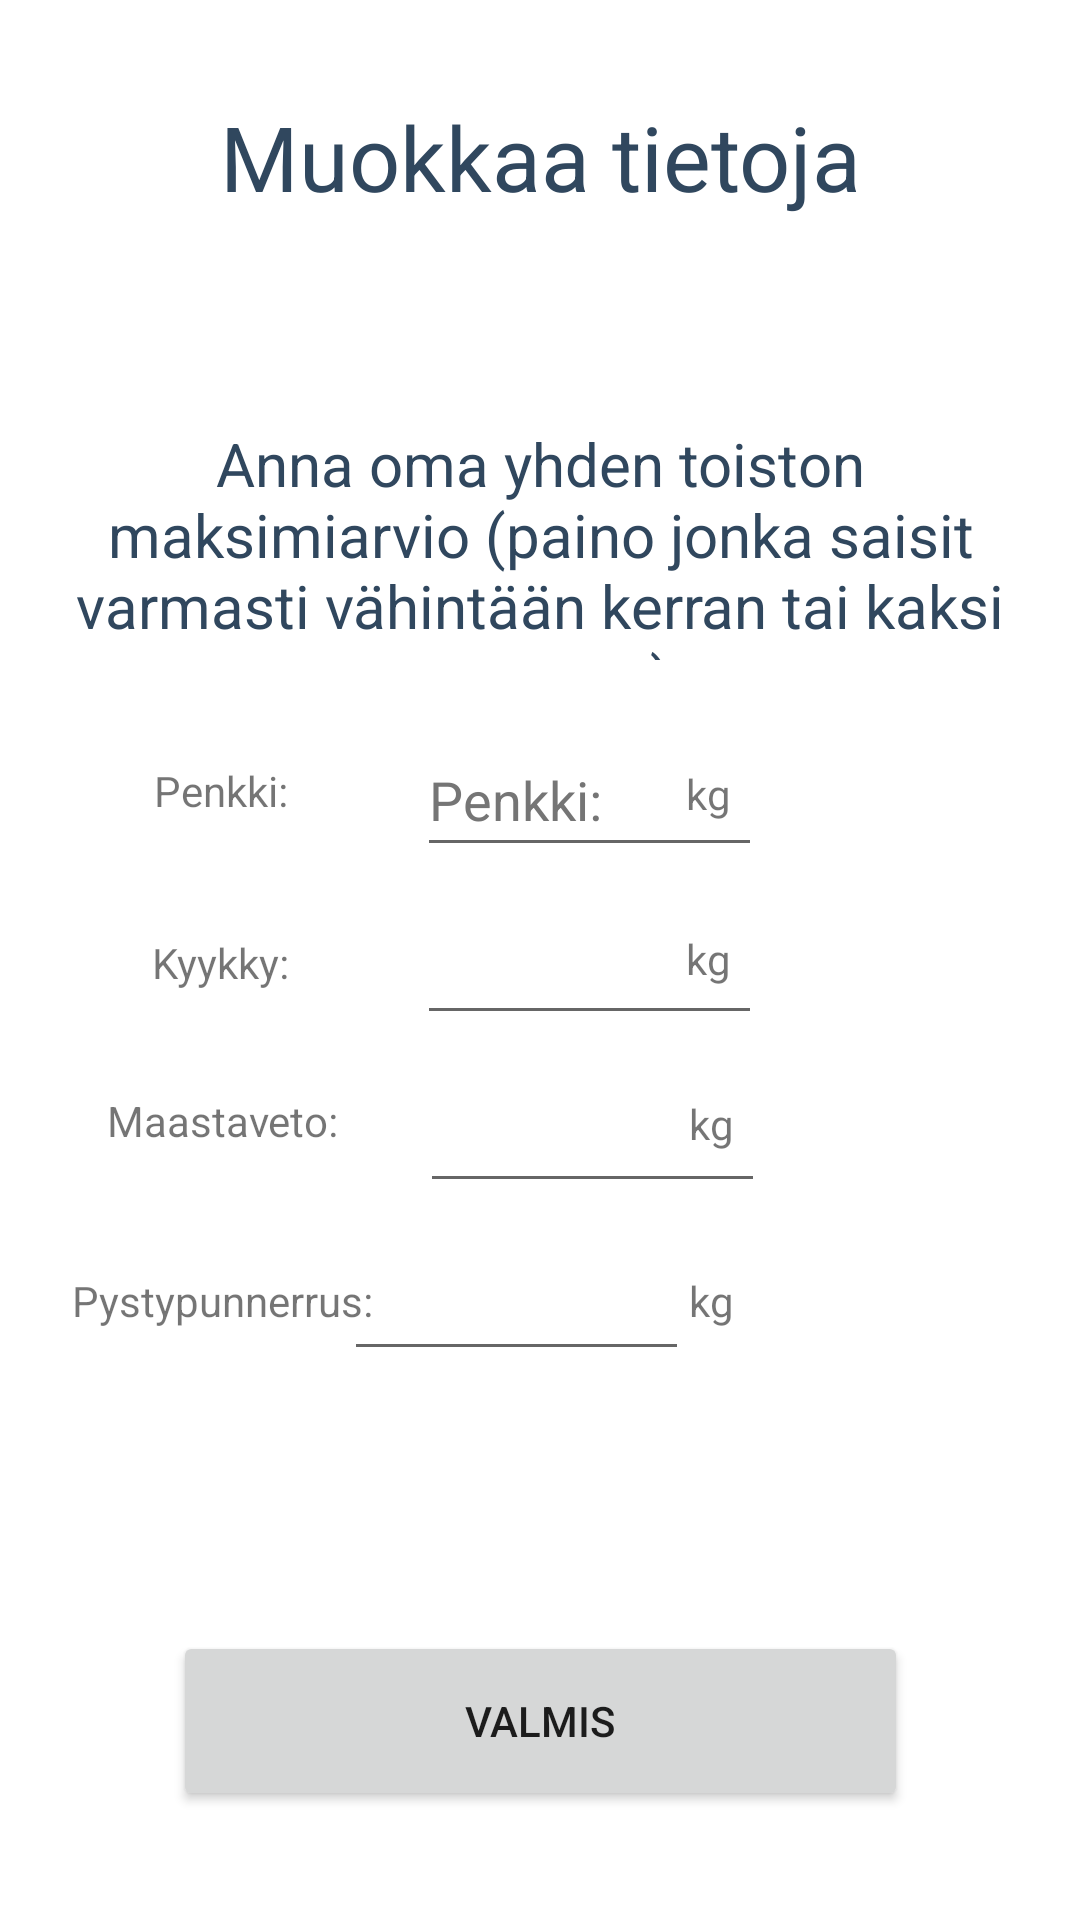

Layout XML and referenced resources for this Android screen:
<!-- AndroidManifest.xml: application theme Theme.GymRat -->
<!-- res/layout/popup_settings.xml -->
<?xml version="1.0" encoding="utf-8"?>
<androidx.constraintlayout.widget.ConstraintLayout xmlns:android="http://schemas.android.com/apk/res/android"
    xmlns:app="http://schemas.android.com/apk/res-auto"
    xmlns:tools="http://schemas.android.com/tools"
    android:id="@+id/linearLayout3"
    android:layout_width="match_parent"
    android:layout_height="match_parent"
    android:background="@color/cardview_light_background"
    tools:layout_editor_absoluteY="25dp"
    >

    <TextView
        android:id="@+id/UserName"
        android:layout_width="301dp"
        android:layout_height="101dp"
        android:layout_marginStart="53dp"
        android:layout_marginTop="32dp"
        android:layout_marginEnd="53dp"
        android:text="@string/muokkaa"
        android:textAlignment="center"
        android:textColor="#30475E"
        android:textSize="30sp"
        app:layout_constraintEnd_toEndOf="parent"
        app:layout_constraintStart_toStartOf="parent"
        app:layout_constraintTop_toTopOf="parent" />

    <Button
        android:id="@+id/closeBtn"
        android:layout_width="245dp"
        android:layout_height="60dp"
        android:layout_marginStart="83dp"
        android:layout_marginTop="100dp"
        android:layout_marginEnd="83dp"
        android:layout_marginBottom="50dp"
        android:onClick="toMainMenu"
        android:text="@string/valmis_btn"
        app:layout_constraintBottom_toBottomOf="parent"
        app:layout_constraintEnd_toEndOf="parent"
        app:layout_constraintStart_toStartOf="parent"
        app:layout_constraintTop_toBottomOf="@+id/maxPystyPunnerrus" />

    <EditText
        android:id="@+id/maxPenkki"
        android:layout_width="115dp"
        android:layout_height="48dp"
        android:layout_marginStart="8dp"
        android:layout_marginTop="21dp"
        android:editable="true"
        android:ems="10"
        android:hint="@string/maxPenkki"
        android:inputType="numberDecimal"
        android:minHeight="48dp"
        android:textColorHint="#757575"
        app:layout_constraintStart_toEndOf="@+id/maxPenkkiText"
        app:layout_constraintTop_toBottomOf="@+id/inffo" />

    <EditText
        android:id="@+id/maxKyykky"
        android:layout_width="115dp"
        android:layout_height="48dp"
        android:layout_marginStart="8dp"
        android:layout_marginTop="8dp"
        android:ems="10"
        android:inputType="numberDecimal"
        android:minHeight="48dp"
        android:textColorHint="#757575"
        app:layout_constraintStart_toEndOf="@+id/maxPenkkiText2"
        app:layout_constraintTop_toBottomOf="@+id/maxPenkki" />

    <EditText
        android:id="@+id/maxMaastaveto"
        android:layout_width="115dp"
        android:layout_height="48dp"
        android:layout_marginStart="8dp"
        android:layout_marginTop="8dp"
        android:ems="10"
        android:inputType="numberDecimal"
        android:minHeight="48dp"
        android:textColorHint="#757575"
        app:layout_constraintStart_toEndOf="@+id/maxPenkkiText3"
        app:layout_constraintTop_toBottomOf="@+id/maxKyykky" />

    <EditText
        android:id="@+id/maxPystyPunnerrus"
        android:layout_width="115dp"
        android:layout_height="48dp"
        android:layout_marginStart="8dp"
        android:layout_marginTop="8dp"
        android:ems="10"
        android:inputType="numberDecimal"
        android:minHeight="48dp"
        android:textColorHint="#757575"
        app:layout_constraintEnd_toStartOf="@+id/maxPenkkiText8"
        app:layout_constraintStart_toEndOf="@+id/maxPenkkiText4"
        app:layout_constraintTop_toBottomOf="@+id/maxMaastaveto" />

    <TextView
        android:id="@+id/maxPenkkiText"
        android:layout_width="115dp"
        android:layout_height="47dp"
        android:layout_marginStart="16dp"
        android:layout_marginTop="20dp"
        android:layout_marginEnd="1dp"
        android:gravity="center"
        android:text="@string/maxPenkki"
        android:textAlignment="center"
        app:layout_constraintEnd_toStartOf="@+id/maxPenkki"
        app:layout_constraintStart_toStartOf="parent"
        app:layout_constraintTop_toBottomOf="@+id/inffo" />

    <TextView
        android:id="@+id/maxPenkkiText5"
        android:layout_width="115dp"
        android:layout_height="47dp"
        android:layout_marginTop="21dp"
        android:layout_marginEnd="42dp"
        android:gravity="center_vertical"
        android:text="@string/KG"
        app:layout_constraintEnd_toEndOf="parent"
        app:layout_constraintStart_toEndOf="@+id/maxPenkki"
        app:layout_constraintTop_toBottomOf="@+id/inffo" />

    <TextView
        android:id="@+id/maxPenkkiText6"
        android:layout_width="115dp"
        android:layout_height="47dp"
        android:layout_marginTop="8dp"
        android:layout_marginEnd="42dp"
        android:gravity="center_vertical"
        android:text="@string/KG"
        app:layout_constraintEnd_toEndOf="parent"
        app:layout_constraintStart_toEndOf="@+id/maxKyykky"
        app:layout_constraintTop_toBottomOf="@+id/maxPenkkiText5" />

    <TextView
        android:id="@+id/maxPenkkiText7"
        android:layout_width="115dp"
        android:layout_height="47dp"
        android:layout_marginTop="8dp"
        android:layout_marginEnd="41dp"
        android:gravity="center_vertical"
        android:text="@string/KG"
        app:layout_constraintEnd_toEndOf="parent"
        app:layout_constraintStart_toEndOf="@+id/maxMaastaveto"
        app:layout_constraintTop_toBottomOf="@+id/maxPenkkiText6" />

    <TextView
        android:id="@+id/maxPenkkiText8"
        android:layout_width="115dp"
        android:layout_height="47dp"
        android:layout_marginTop="12dp"
        android:layout_marginEnd="41dp"
        android:gravity="center_vertical"
        android:text="@string/KG"
        app:layout_constraintEnd_toEndOf="parent"
        app:layout_constraintStart_toEndOf="@+id/maxPystyPunnerrus"
        app:layout_constraintTop_toBottomOf="@+id/maxPenkkiText7" />

    <TextView
        android:id="@+id/maxPenkkiText2"
        android:layout_width="115dp"
        android:layout_height="44dp"
        android:layout_marginStart="16dp"
        android:layout_marginTop="12dp"
        android:gravity="center"
        android:text="@string/maxKyykky"
        android:textAlignment="center"
        app:layout_constraintStart_toStartOf="parent"
        app:layout_constraintTop_toBottomOf="@+id/maxPenkkiText" />

    <TextView
        android:id="@+id/maxPenkkiText3"
        android:layout_width="116dp"
        android:layout_height="45dp"
        android:layout_marginStart="16dp"
        android:layout_marginTop="8dp"
        android:layout_marginEnd="1dp"
        android:gravity="center"
        android:text="@string/maxMaastaveto"
        android:textAlignment="center"
        app:layout_constraintEnd_toStartOf="@+id/maxPenkki"
        app:layout_constraintHorizontal_bias="0.0"
        app:layout_constraintStart_toStartOf="parent"
        app:layout_constraintTop_toBottomOf="@+id/maxPenkkiText2" />

    <TextView
        android:id="@+id/maxPenkkiText4"
        android:layout_width="116dp"
        android:layout_height="51dp"
        android:layout_marginStart="16dp"
        android:layout_marginTop="12dp"
        android:layout_marginEnd="1dp"
        android:gravity="center"
        android:text="@string/maxPystypunnerrus"
        android:textAlignment="center"

        app:layout_constraintEnd_toStartOf="@+id/maxPenkki"
        app:layout_constraintHorizontal_bias="0.0"
        app:layout_constraintStart_toStartOf="parent"
        app:layout_constraintTop_toBottomOf="@+id/maxPenkkiText3" />

    <TextView
        android:id="@+id/inffo"
        android:layout_width="0dp"
        android:layout_height="79dp"
        android:layout_marginStart="16dp"
        android:layout_marginTop="8dp"
        android:layout_marginEnd="16dp"
        android:text="@string/paino_inffo_teksti"
        android:textAlignment="center"
        android:textColor="#30475E"
        android:textSize="20sp"
        app:layout_constraintEnd_toEndOf="parent"
        app:layout_constraintStart_toStartOf="parent"
        app:layout_constraintTop_toBottomOf="@+id/UserName" />

</androidx.constraintlayout.widget.ConstraintLayout>
<!-- resources referenced by this layout -->
<resources>
  <string name="KG">kg</string>
  <string name="maxKyykky">Kyykky:</string>
  <string name="maxMaastaveto">Maastaveto:</string>
  <string name="maxPenkki">Penkki:</string>
  <string name="maxPystypunnerrus">Pystypunnerrus:</string>
  <string name="muokkaa">Muokkaa tietoja</string>
  <string name="paino_inffo_teksti">Anna oma yhden toiston maksimiarvio (paino jonka saisit varmasti vähintään kerran tai kaksi nostettua).</string>
  <string name="valmis_btn">Valmis</string>
  <style name="Theme.GymRat" parent="Theme.MaterialComponents.DayNight.NoActionBar">
          
          <item name="colorPrimary">#22577E</item>
          <item name="colorPrimaryVariant">#5584AC</item>
          <item name="colorOnPrimary">#FFF</item>
  
          
          <item name="colorSecondary">@color/teal_200</item>
          <item name="colorSecondaryVariant">@color/teal_700</item>
          <item name="colorOnSecondary">@color/black</item>
          
          <item name="android:statusBarColor" tools:targetApi="l">?attr/colorPrimaryVariant</item>
          
      </style>
  <color name="teal_200">#FF03DAC5</color>
  <color name="teal_700">#FF018786</color>
  <color name="black">#FF000000</color>
</resources>
